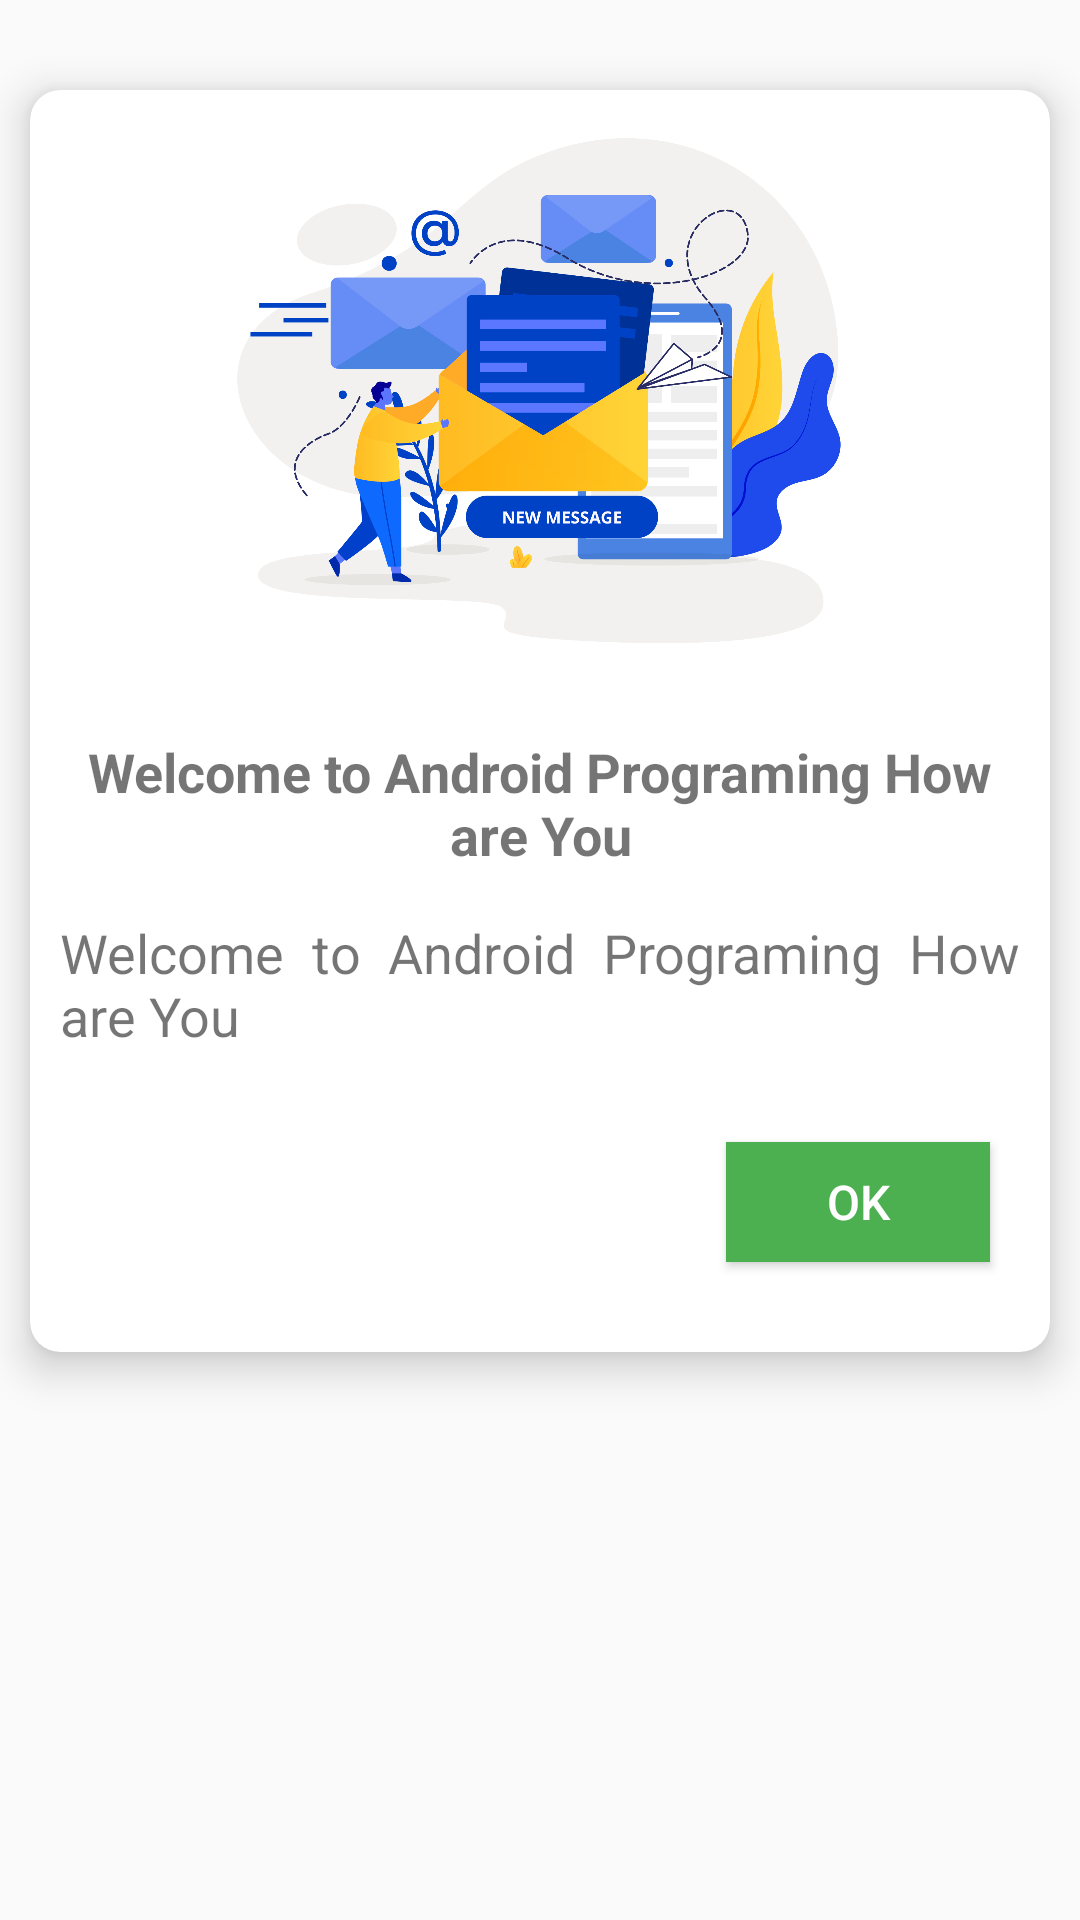

Here is an Android app screen rendered from its layout file. Give the layout XML and the strings, colors and styles it references.
<!-- AndroidManifest.xml: application theme AppTheme -->
<!-- res/layout/push_notification_alert.xml -->
<?xml version="1.0" encoding="utf-8"?>
<LinearLayout xmlns:android="http://schemas.android.com/apk/res/android"
    android:layout_width="match_parent"
    xmlns:app="http://schemas.android.com/apk/res-auto"
    android:orientation="vertical"
    android:background="@android:color/transparent"
    android:layout_height="match_parent">

    <androidx.cardview.widget.CardView
        android:layout_width="match_parent"
        android:layout_height="wrap_content"
        android:background="@color/white"
        android:layout_marginTop="30dp"
        android:layout_marginLeft="10dp"
        android:layout_marginRight="10dp"
        app:cardBackgroundColor="@color/white"
        app:cardCornerRadius="10dp"
        android:paddingBottom="20dp"
        app:cardElevation="8dp">

        <LinearLayout
            android:layout_width="match_parent"
            android:layout_height="match_parent"
            android:orientation="vertical">

            <ImageView
                android:layout_width="match_parent"
                android:layout_height="200dp"
                android:scaleType="fitCenter"
                android:src="@drawable/alerticon"/>

            <TextView
                android:layout_width="match_parent"
                android:layout_height="wrap_content"
                android:textStyle="bold"
                android:layout_marginTop="15dp"
                android:text="Welcome to Android Programing How are You"
                android:paddingLeft="10dp"
                android:id="@+id/title"
                android:paddingRight="10dp"
                android:textSize="18sp"
                android:gravity="center"/>


            <TextView
                android:layout_width="match_parent"
                android:layout_height="wrap_content"
                android:layout_marginTop="15dp"
                android:text="Welcome to Android Programing How are You"
                android:paddingLeft="10dp"
                android:id="@+id/message"
                android:paddingRight="10dp"
                android:textSize="18sp"
                android:paddingBottom="30dp"
                android:justificationMode="inter_word"/>

            <Button
                android:layout_width="wrap_content"
                android:layout_height="40dp"
                android:text="OK"
                android:onClick="OK"
                android:textSize="16sp"
                android:textColor="@color/white"
                android:background="#4CAF50"
                android:layout_gravity="right"
                android:layout_marginRight="20sp"
                android:layout_marginBottom="30dp"/>


        </LinearLayout>

    </androidx.cardview.widget.CardView>

</LinearLayout>
<!-- resources referenced by this layout -->
<resources>
  <color name="white">#ffffff</color>
  <!-- drawable alerticon: jpg bitmap (drawable, 553846 bytes) -->
  <style name="AppTheme" parent="Theme.AppCompat.Light.NoActionBar">
          
          <item name="colorPrimary">@color/colorPrimary</item>
          <item name="colorPrimaryDark">@color/colorPrimaryDark</item>
          <item name="colorAccent">@color/colorAccent</item>
      </style>
  <color name="colorPrimary">#FF9800</color>
  <color name="colorPrimaryDark">#F57C00</color>
  <color name="colorAccent">#F57C00</color>
</resources>
